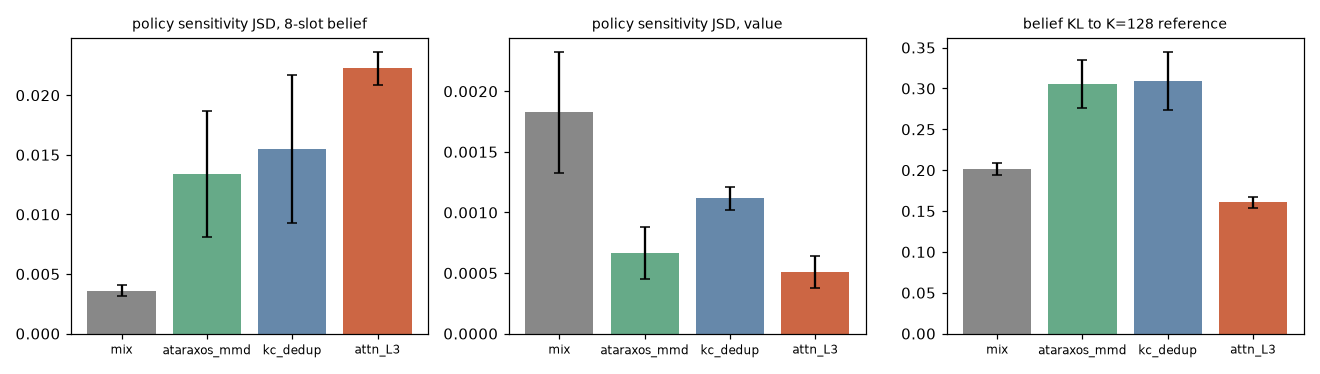

The data file committed next to this chart (first rows):
quantity, aggregator, mean, ci_lo, ci_hi
jsd_belief, mix, 0.003591, 0.003141, 0.00404
jsd_belief, ataraxos_mmd, 0.0134, 0.008138, 0.01867
jsd_belief, kc_dedup, 0.01546, 0.009249, 0.02168
jsd_belief, attn_L3, 0.02226, 0.02089, 0.02364
jsd_value, mix, 0.001825, 0.001326, 0.002325
jsd_value, ataraxos_mmd, 0.0006663, 0.0004518, 0.0008808
jsd_value, kc_dedup, 0.001116, 0.001022, 0.00121
jsd_value, attn_L3, 0.0005106, 0.000379, 0.0006421
kl_ref_belief, mix, 0.2014, 0.1945, 0.2082
kl_ref_belief, ataraxos_mmd, 0.3058, 0.2764, 0.3352
kl_ref_belief, kc_dedup, 0.3093, 0.2738, 0.3448
kl_ref_belief, attn_L3, 0.1609, 0.154, 0.1677
